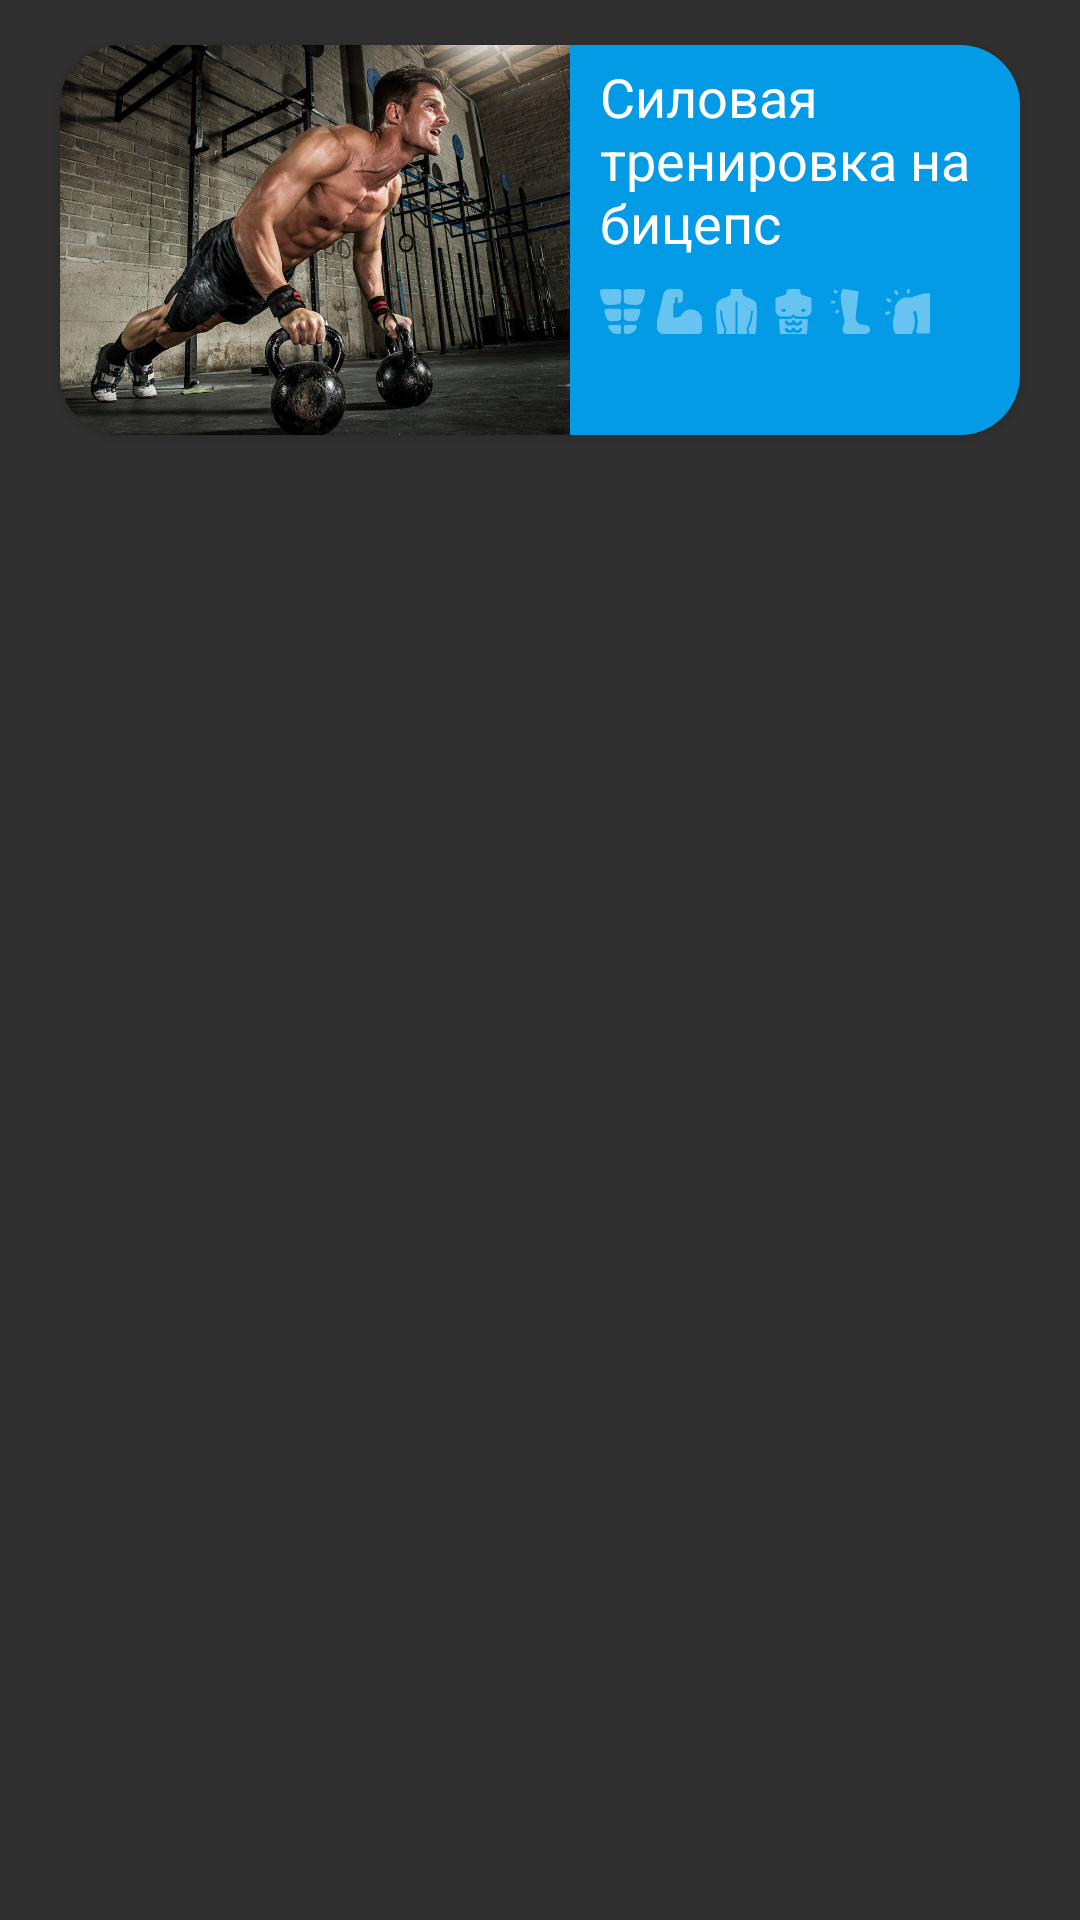

Produce the Android XML layout that renders to this screen, including the resource entries it uses.
<!-- AndroidManifest.xml: application theme Theme.TrainingConstructor -->
<!-- res/layout/exercise_item.xml -->
<?xml version="1.0" encoding="utf-8"?>
<RelativeLayout xmlns:android="http://schemas.android.com/apk/res/android"
    android:layout_width="match_parent"
    android:layout_height="wrap_content"
    xmlns:app="http://schemas.android.com/apk/res-auto">

    <androidx.cardview.widget.CardView
        android:id="@+id/elasticCardView"
        android:layout_width="match_parent"
        android:layout_height="130dp"
        app:cardCornerRadius="20dp"
        android:layout_marginVertical="15dp"
        android:layout_marginHorizontal="20dp">

        <RelativeLayout
            android:layout_width="match_parent"
            android:layout_height="wrap_content">

            <ImageView
                android:id="@+id/imageExercise"
                android:layout_width="match_parent"
                android:layout_height="140dp"
                android:layout_alignParentTop="true"
                android:layout_alignParentBottom="true"
                android:layout_toStartOf="@+id/blueSheet"
                android:scaleType="centerCrop"
                android:src="@drawable/sport_men" />

            <RelativeLayout
                android:id="@+id/blueSheet"
                android:layout_width="150dp"
                android:layout_height="wrap_content"
                android:layout_alignParentTop="true"
                android:layout_alignParentEnd="true"
                android:layout_alignParentBottom="true"
                android:background="@color/blue">

            <TextView
                android:id="@+id/name_exercise"
                android:layout_width="match_parent"
                android:layout_height="wrap_content"
                android:layout_alignParentTop="true"
                android:layout_alignParentEnd="true"
                android:layout_marginLeft="10dp"
                android:layout_marginRight="10dp"
                android:layout_marginTop="5dp"
                android:text="Силовая тренировка на бицепс"
                android:textColor="@color/white"
                android:textSize="18dp" />

                <LinearLayout
                    android:id="@+id/icon_muscle_layout"
                    android:layout_width="match_parent"
                    android:layout_height="wrap_content"
                    android:layout_below="@+id/name_exercise"
                    android:layout_alignParentBottom="true"
                    android:layout_marginLeft="10dp"
                    android:layout_marginTop="10dp"
                    android:layout_marginRight="10dp"
                    android:orientation="horizontal">

                    <ImageView
                        android:id="@+id/ic_press"
                        android:layout_width="15dp"
                        android:layout_height="15dp"
                        android:layout_marginRight="2dp"
                        android:src="@drawable/ic_press"
                        app:tint="@color/transparent_wite" />

                    <ImageView
                        android:id="@+id/ic_arm"
                        android:layout_width="15dp"
                        android:layout_height="15dp"
                        android:layout_marginHorizontal="2dp"
                        android:src="@drawable/ic_arm"
                        app:tint="@color/transparent_wite" />

                    <ImageView
                        android:id="@+id/ic_back"
                        android:layout_width="15dp"
                        android:layout_height="15dp"
                        android:layout_marginHorizontal="2dp"
                        android:src="@drawable/ic_back"
                        app:tint="@color/transparent_wite" />

                    <ImageView
                        android:id="@+id/ic_chest"
                        android:layout_width="15dp"
                        android:layout_height="15dp"
                        android:layout_marginHorizontal="2dp"
                        android:src="@drawable/ic_chest"
                        app:tint="@color/transparent_wite" />

                    <ImageView
                        android:id="@+id/ic_leg"
                        android:layout_width="15dp"
                        android:layout_height="15dp"
                        android:layout_marginHorizontal="2dp"
                        android:src="@drawable/ic_leg"
                        app:tint="@color/transparent_wite" />

                    <ImageView
                        android:id="@+id/ic_sholders"
                        android:layout_width="15dp"
                        android:layout_height="15dp"
                        android:layout_marginHorizontal="2dp"
                        android:src="@drawable/ic_shoulder"
                        app:tint="@color/transparent_wite" />
                </LinearLayout>

            </RelativeLayout>

        </RelativeLayout>
    </androidx.cardview.widget.CardView>

</RelativeLayout>
<!-- resources referenced by this layout -->
<resources>
  <color name="blue">#039BE5</color>
  <color name="transparent_wite">#65FFFFFF</color>
  <color name="white">#FFFFFF</color>
  <!-- drawable ic_arm (drawable) -->
  <vector xmlns:android="http://schemas.android.com/apk/res/android"
      android:width="20dp"
      android:height="20dp"
      android:viewportWidth="512"
      android:viewportHeight="512">
    <path
        android:fillColor="#FF000000"
        android:pathData="m386.547,231c-25.66,0 -50.371,7.727 -71.461,22.34 -21.09,14.617 -37,35.039 -46.008,59.066l-0.129,0.344 -84.934,15.305v-167.055h20.984v-55c0,-8.285 6.715,-15 15,-15s15,6.715 15,15v55h15c24.813,0 45,-20.188 45,-45v-71c0,-24.813 -20.188,-45 -45,-45h-102.766c-34.762,0 -64.742,23.602 -72.902,57.395l-73.914,306.086c-0.277,1.152 -0.418,2.332 -0.418,3.52v70c0,41.355 33.645,75 75,75h392c24.813,0 45,-20.188 45,-45v-110.547c0,-69.176 -56.277,-125.453 -125.453,-125.453zM283.121,317.672h0.012zM283.121,317.672"/>
  </vector>
  <!-- drawable ic_leg (drawable) -->
  <vector xmlns:android="http://schemas.android.com/apk/res/android"
      android:width="20dp"
      android:height="20dp"
      android:viewportWidth="496.001"
      android:viewportHeight="496.001">
    <path
        android:fillColor="#FF000000"
        android:pathData="m415.162,496 l-222.436,-1.202c-4.23,-0.023 -8.28,-1.721 -11.262,-4.721 -8.391,-8.443 -14.342,-18.024 -17.687,-28.478 -9.26,-28.939 3.974,-55.322 11.881,-71.086 10.2,-20.339 9.982,-25.262 -1.789,-81.407 -39.51,-188.457 -44.363,-235.701 -15.349,-299.711 2.96,-6.53 9.902,-10.292 16.99,-9.21l147.802,22.59c8.53,1.304 14.489,9.136 13.471,17.705l-31.882,268.249c-4.554,39.482 22.953,75.638 62.243,81.819l55.837,8.783c23.8,3.744 41.074,23.947 41.074,48.04 0.001,26.971 -21.9,48.774 -48.893,48.629zM98.82,19.688 L86.82,11.688c-7.353,-4.901 -17.286,-2.915 -22.188,4.438 -4.901,7.352 -2.915,17.286 4.438,22.188 12.685,8.457 14.819,10.688 20.86,10.688 15.754,0 22.053,-20.539 8.89,-29.314zM80.945,145.001c0,-8.836 -7.164,-16 -16,-16h-17c-8.836,0 -16,7.164 -16,16s7.164,16 16,16h17c8.837,0 16,-7.164 16,-16zM117.94,257.495c6.9,-5.52 8.019,-15.589 2.499,-22.489 -5.521,-6.9 -15.589,-8.019 -22.489,-2.499l-10,8c-11.826,9.461 -5.016,28.495 10.005,28.495 6.919,-0.001 9.654,-3.242 19.985,-11.507z"/>
  </vector>
  <style name="Theme.TrainingConstructor" parent="Theme.AppCompat.NoActionBar">
          
          <item name="colorPrimary">@color/purple_500</item>
          <item name="colorPrimaryVariant">@color/black</item>
          <item name="colorOnPrimary">@color/black</item>
          
          <item name="colorSecondary">@color/teal_200</item>
          <item name="colorSecondaryVariant">@color/teal_700</item>
          <item name="colorOnSecondary">@color/black</item>
          <item name="colorAccent">@color/blue</item>
          
          <item name="android:statusBarColor" tools:targetApi="l">?attr/colorPrimaryVariant</item>
          
      </style>
  <color name="purple_500">#FF6200EE</color>
  <color name="black">#FF000000</color>
  <color name="teal_200">#2262E1</color>
  <color name="teal_700">#053DC8</color>
</resources>
